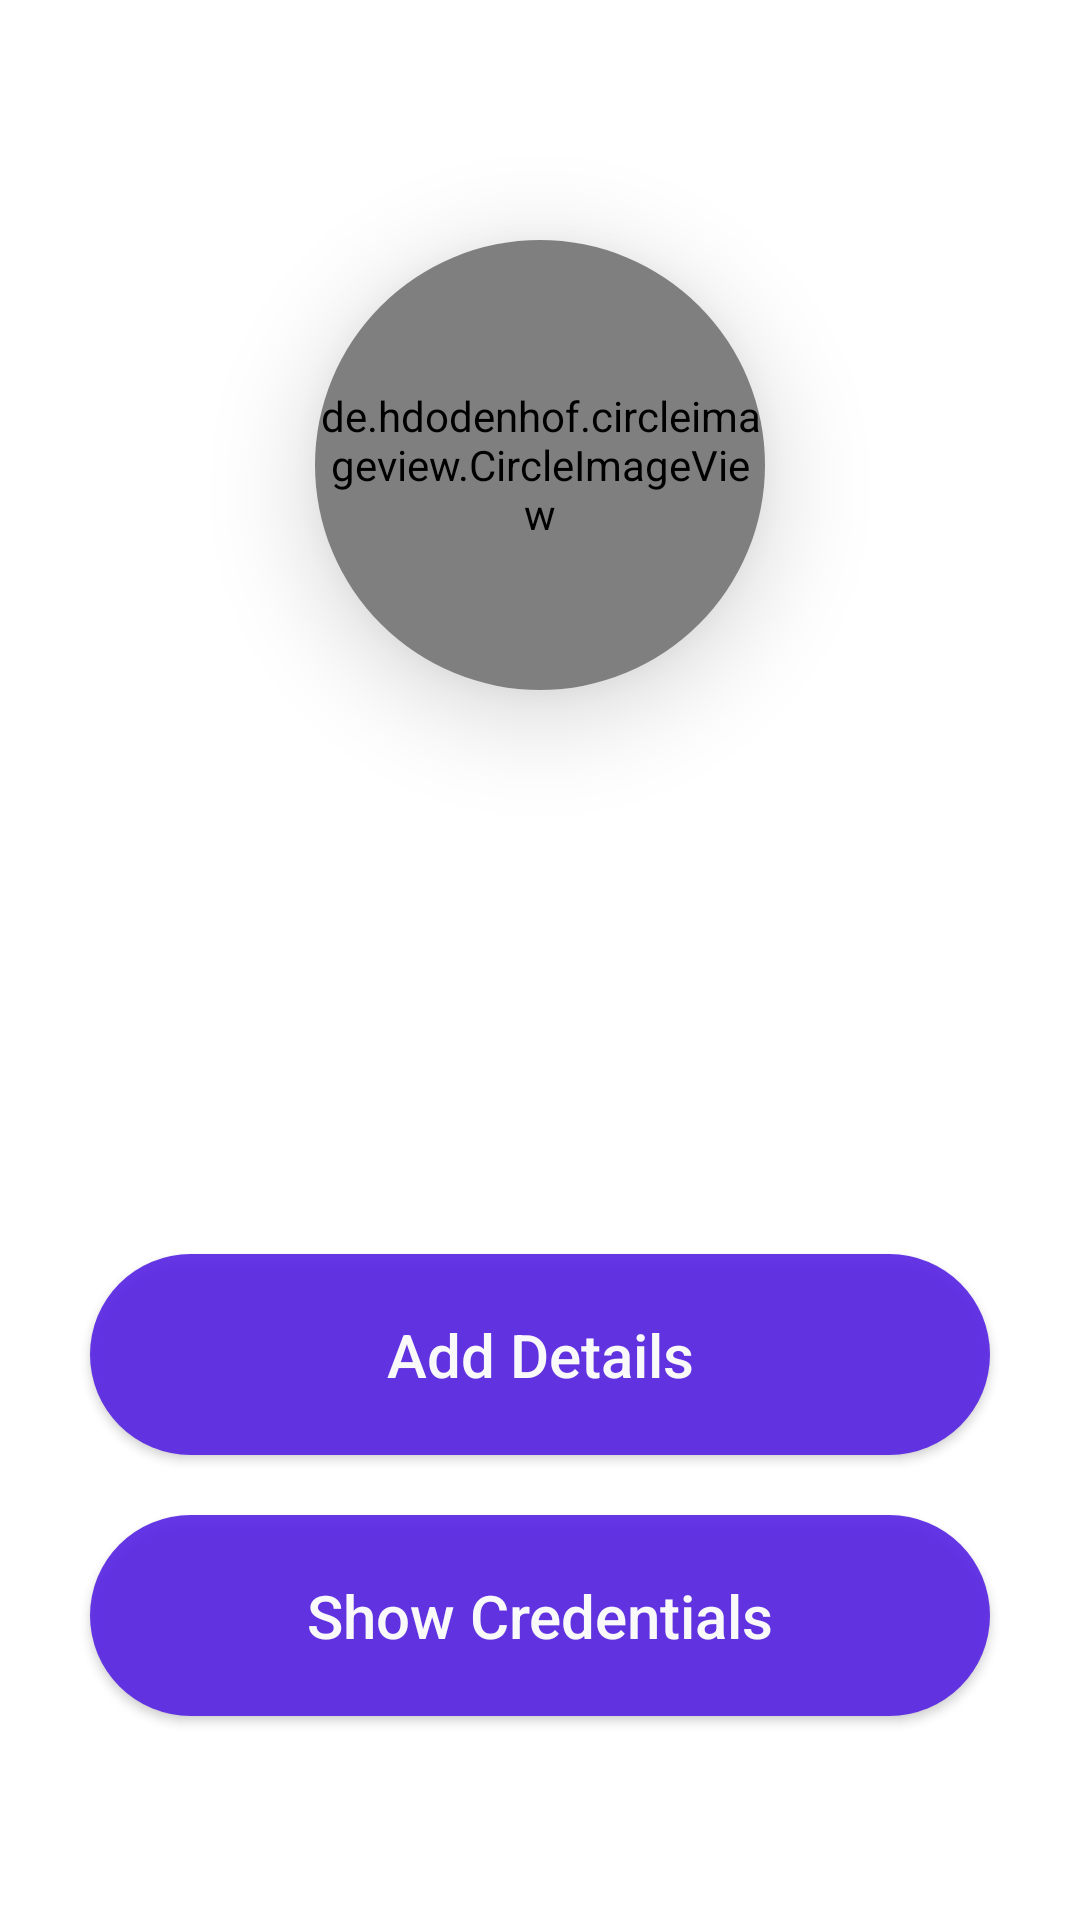

Android layout source for this screen:
<!-- AndroidManifest.xml: application theme Theme.Encrypto -->
<!-- res/layout/activity_main.xml -->
<?xml version="1.0" encoding="utf-8"?>
<LinearLayout xmlns:android="http://schemas.android.com/apk/res/android"
    xmlns:app="http://schemas.android.com/apk/res-auto"
    xmlns:tools="http://schemas.android.com/tools"
    android:layout_width="match_parent"
    android:layout_height="match_parent"
    android:orientation="vertical"
    android:background="@drawable/mainbg"
    tools:context=".MainActivity">


    <LinearLayout
        android:layout_width="match_parent"
        android:layout_height="wrap_content"
        android:orientation="vertical"
        android:gravity="center"
        android:background="@android:color/transparent">
        <androidx.cardview.widget.CardView
            android:layout_width="wrap_content"
            android:layout_height="wrap_content"
            app:cardElevation="20dp"
            android:layout_marginVertical="80dp"
            app:cardCornerRadius="1000dp"
            app:cardBackgroundColor="@color/white">

            <de.hdodenhof.circleimageview.CircleImageView
                android:layout_width="150dp"
                android:layout_height="150dp"
                android:src="@drawable/encrypto_title" />
        </androidx.cardview.widget.CardView>

    </LinearLayout>
    <LinearLayout
        android:layout_width="match_parent"
        android:layout_height="match_parent"
        android:orientation="vertical"
        android:gravity="center"
        android:background="@android:color/transparent">
        <androidx.appcompat.widget.AppCompatButton
            android:layout_width="match_parent"
            android:layout_height="wrap_content"
            android:layout_marginTop="40dp"
            android:text="@string/add_details"
            android:id="@+id/addDetailsBtn"
            android:layout_marginHorizontal="30dp"
            android:layout_marginBottom="20dp"
            android:paddingVertical="20dp"
            android:background="@drawable/btnbg"
            android:textColor="@color/white"
            android:textSize="20sp"
            android:alpha="0.9"
            android:textAllCaps="false"
            />
        <androidx.appcompat.widget.AppCompatButton
            android:layout_width="match_parent"
            android:layout_height="wrap_content"
            android:text="@string/show_credentials"
            android:id="@+id/showCredentialsBtn"
            android:layout_marginHorizontal="30dp"
            android:paddingVertical="20dp"
            android:background="@drawable/btnbg"
            android:textColor="@color/white"
            android:textSize="20sp"
            android:alpha="0.9"
            android:textAllCaps="false"
            />
    </LinearLayout>


</LinearLayout>
<!-- resources referenced by this layout -->
<resources>
  <color name="white">#FFFFFFFF</color>
  <!-- drawable btnbg (drawable) -->
  <?xml version="1.0" encoding="utf-8"?>
  <shape android:shape="rectangle" xmlns:android="http://schemas.android.com/apk/res/android">
      <corners android:radius="11000dp"/>
      <solid android:color="@color/accent1"/>
  </shape>
  <!-- drawable encrypto_title: png bitmap (drawable-v24, 25459 bytes) -->
  <string name="add_details">Add Details</string>
  <string name="show_credentials">Show Credentials</string>
  <style name="Theme.Encrypto" parent="Theme.MaterialComponents.DayNight.NoActionBar">
          
          <item name="colorPrimary">@color/purple_500</item>
          <item name="colorPrimaryVariant">@color/accent1</item>
          <item name="colorOnPrimary">@color/white</item>
          
          <item name="colorSecondary">@color/teal_200</item>
          <item name="colorSecondaryVariant">@color/teal_700</item>
          <item name="colorOnSecondary">@color/black</item>
          
          <item name="android:statusBarColor" tools:targetApi="l">@color/accent1</item>
          
      </style>
  <color name="accent1">#5521E3</color>
  <color name="purple_500">#FF6200EE</color>
  <color name="teal_200">#FF03DAC5</color>
  <color name="teal_700">#FF018786</color>
  <color name="black">#FF000000</color>
</resources>
